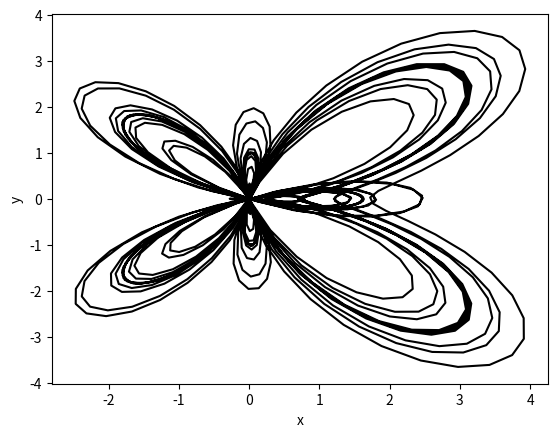

Python code for this plot:
## EXERCISE 3.2 CURVE PLOTTING 
'''Although the plot function is designed primarily for plotting standard xy graphs, it can be adapted for other kinds of plotting as well.

    a)  Make a plot of the so-called deltoid curve, which is defined parametrically by the equations, x = 2 cos θ + cos 2θ, y = 2 sin θ - sin 2θ, where 0 ≤ θ < 2π. 
    Take a set of values of θ between zero and 2π and calculate x and y for each from the equations above, then plot y as a function of x.
    b)  Taking this approach a step further, one can make a polar plot r = f(θ) for some function f by calculating r for a range of values of θ and then converting 
    r and θ to Cartesian coordinates using the standard equations x = r cos θ, y = r sin θ. Use this method to make a plot of the Galilean spiral, r=θ2 for 0 ≤ θ ≤ 10π.
    c)  Using the same method, make a polar plot of “Fey's function”
'''
import numpy as np
import matplotlib.pyplot as plt
import argparse

def plot(x,y, alpha = 1):
    '''Plots x and y values.'''
    plt.plot(x,y, color = 'k')
    plt.xlabel('x') ; plt.ylabel('y')
    plt.show()

def polarplot(r,theta):
    '''Polar representation of values.'''
    fig, ax = plt.subplots(subplot_kw={'projection': 'polar'})
    ax.plot(theta, r)
    ax.grid(True)
    plt.show()

def deltoid_curve(num_theta_vals=100):
    '''Takes a set of values of theta between zero and 2pi and calculates / plots x and y.''' 
    theta_vals = np.linspace(0, 2*np.pi, num_theta_vals) 
    sin = np.sin ; cos = np.cos
    x = 2*cos(theta_vals) + cos(2*theta_vals) ; y = 2*sin(theta_vals) - sin(2*theta_vals)
    return x, y

x,y = deltoid_curve(1000)
#plot(x,y)

def Galilean_spiral(num_theta_vals=100): 
    '''Takes x and y values to compute convert from Cartesian to Polar coordinates. 
        Plots Galilean spiral '''
    theta_vals = np.linspace(0, 10*np.pi, num_theta_vals)  # 0 <= theta <= 10pi
    sin = np.sin ; cos = np.cos 
    # polar coordinates
    r = theta_vals**2 
    x = r*cos(theta_vals) ; y = r*sin(theta_vals)
    return x, y, r, theta_vals

x,y,r,thetas = Galilean_spiral(10000)
#plot(x,y)

# POLAR REPRESENTATION
#polarplot(r,thetas)

def Feys_funct(num_theta_vals=100): 
    '''Uses same method as above to make a polar plot of Fey's function.
    r = e^(cos(θ)) - 2*cos4(θ) + sin^5(θ/12)'''
    sin = np.sin ; cos = np.cos 
    theta_vals = np.linspace(0, 24*np.pi, num_theta_vals)
    # polar coordinates
    r = np.exp(cos(theta_vals)) - 2*cos(4*theta_vals) + (sin(theta_vals/12))**5
    x = r*cos(theta_vals) ; y = r*sin(theta_vals)
    return x, y, r, theta_vals

x,y,r,thetas = Feys_funct(1000)
plot(x,y, 0.8)
